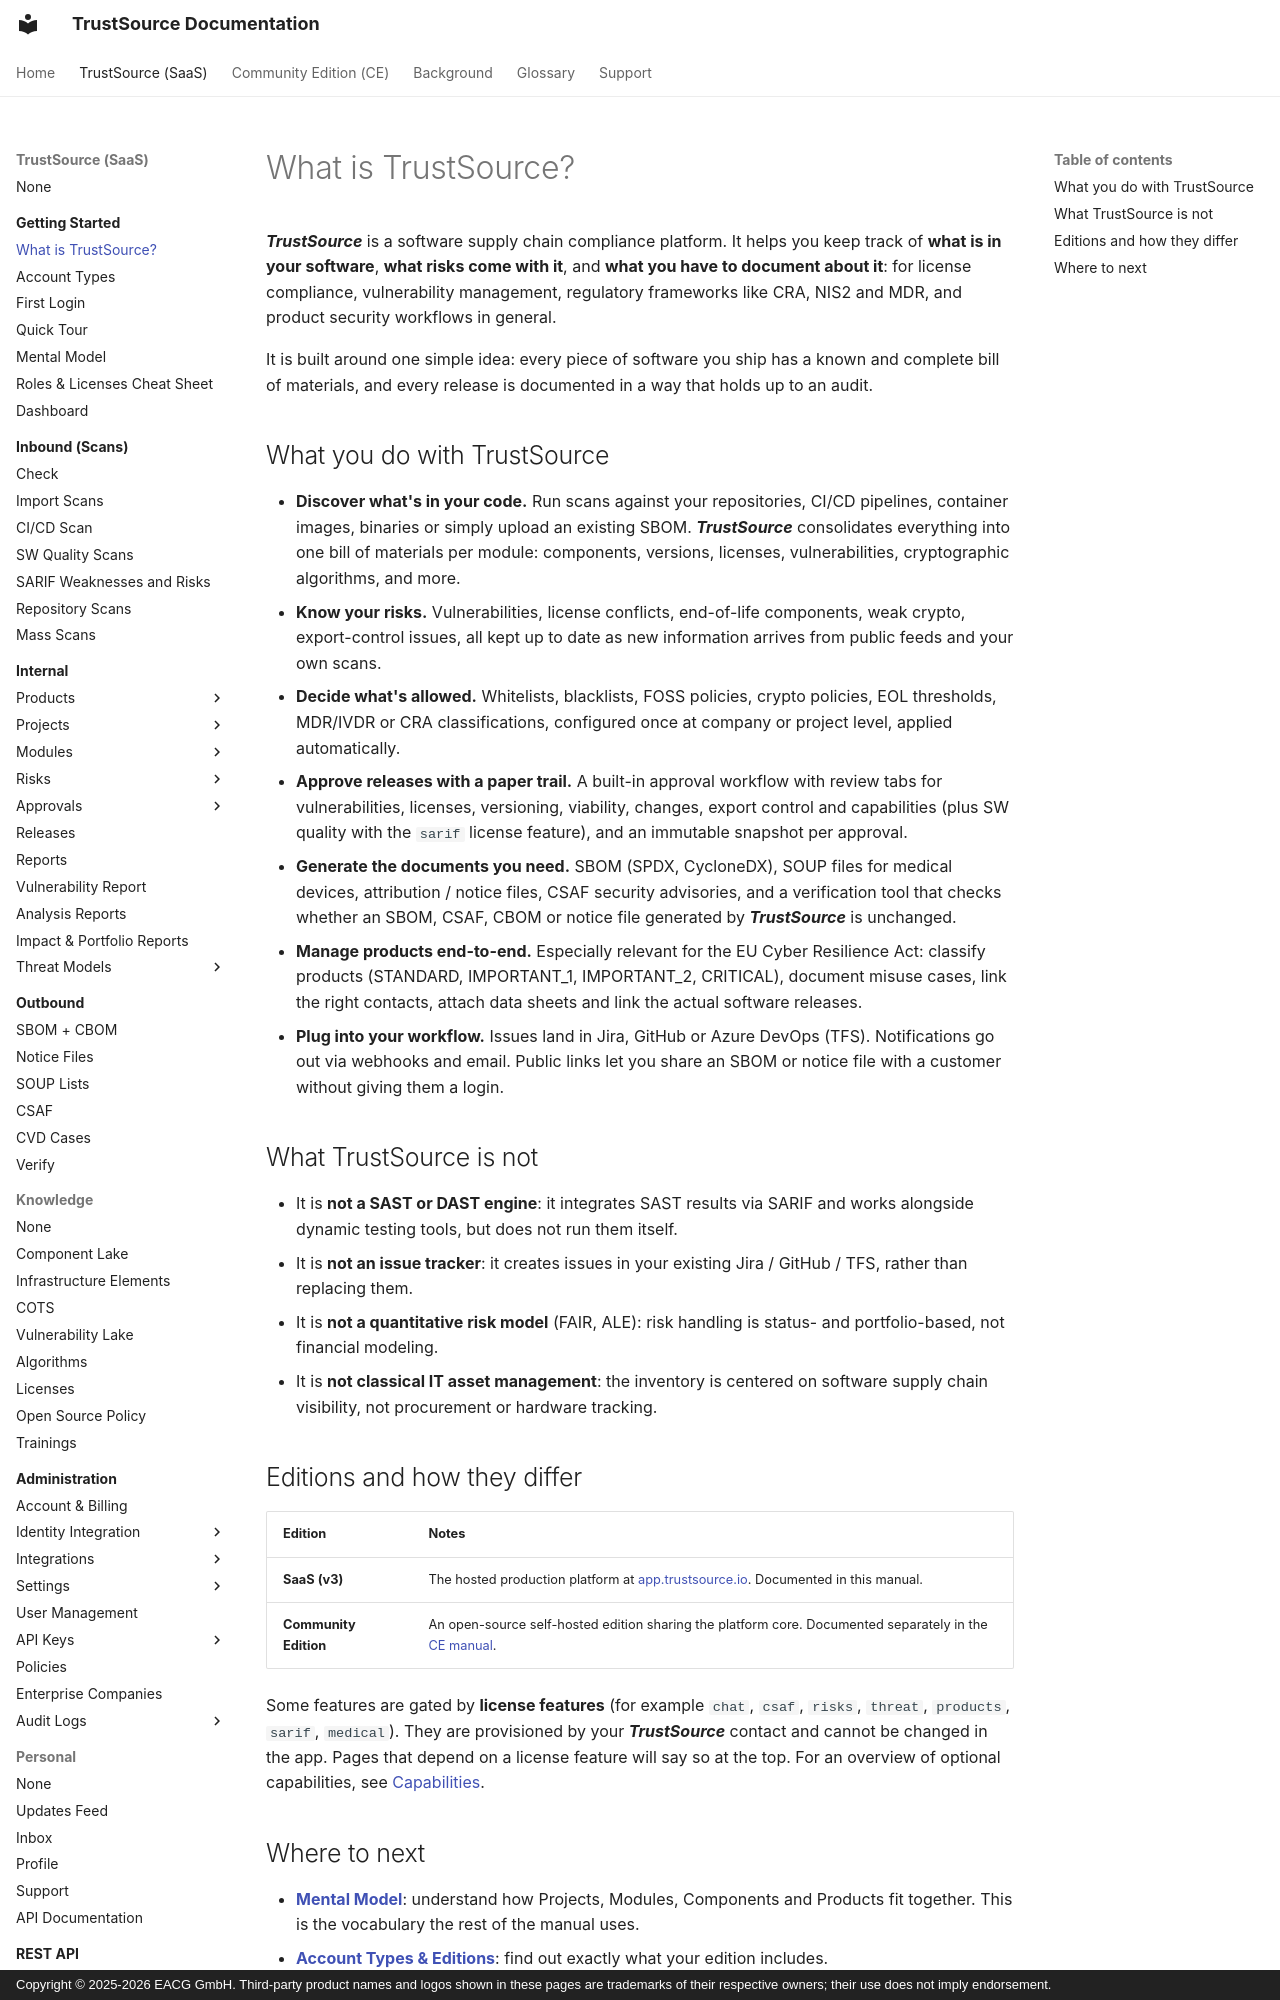

repository: TrustSource/ts-docs · page: v3/00-getting-started/01-what-is-trustsource/index.html · generator: mkdocs · copyright: Copyright © 2025-2026 EACG GmbH. Third-party product names and logos shown in these pages are trademarks of their respective owners; their use does not imply endorsement.

# What is TrustSource?

***TrustSource*** is a software supply chain compliance platform. It helps you keep track of **what is in your software**, **what risks come with it**, and **what you have to document about it**: for license compliance, vulnerability management, regulatory frameworks like CRA, NIS2 and MDR, and product security workflows in general.

It is built around one simple idea: every piece of software you ship has a known and complete bill of materials, and every release is documented in a way that holds up to an audit.
